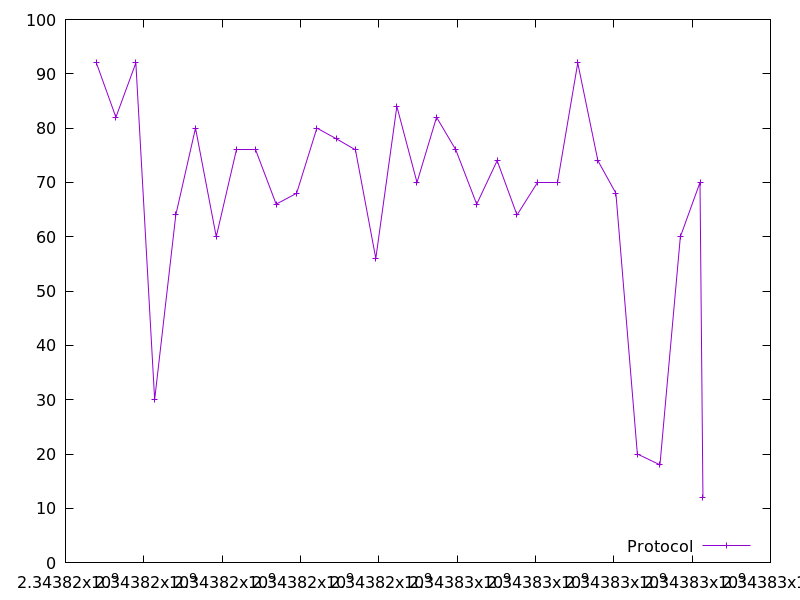

Data behind this chart, as committed beside it:
2343816789.568265, 92.0
2343817287, 82.0
2343817797, 92.0
2343818276, 30.0
2343818816, 64.0
2343819320, 80.0
2343819849, 60.0
2343820358, 76.0
2343820843, 76.0
2343821379, 66.0
2343821901, 68.0
2343822419, 80.0
2343822925, 78.0
2343823404, 76.0
2343823923, 56.0
2343824461, 84.0
2343824975, 70.0
2343825474, 82.0
2343825966, 76.0
2343826499, 66.0
2343827022, 74.0
2343827528, 64.0
2343828051, 70.0
2343828574, 70.0
2343829080, 92.0
2343829594, 74.0
2343830054, 68.0
2343830602, 20.0
2343831178, 18.0
2343831699, 60.0
2343832201, 70.0
2343832277, 12.0
